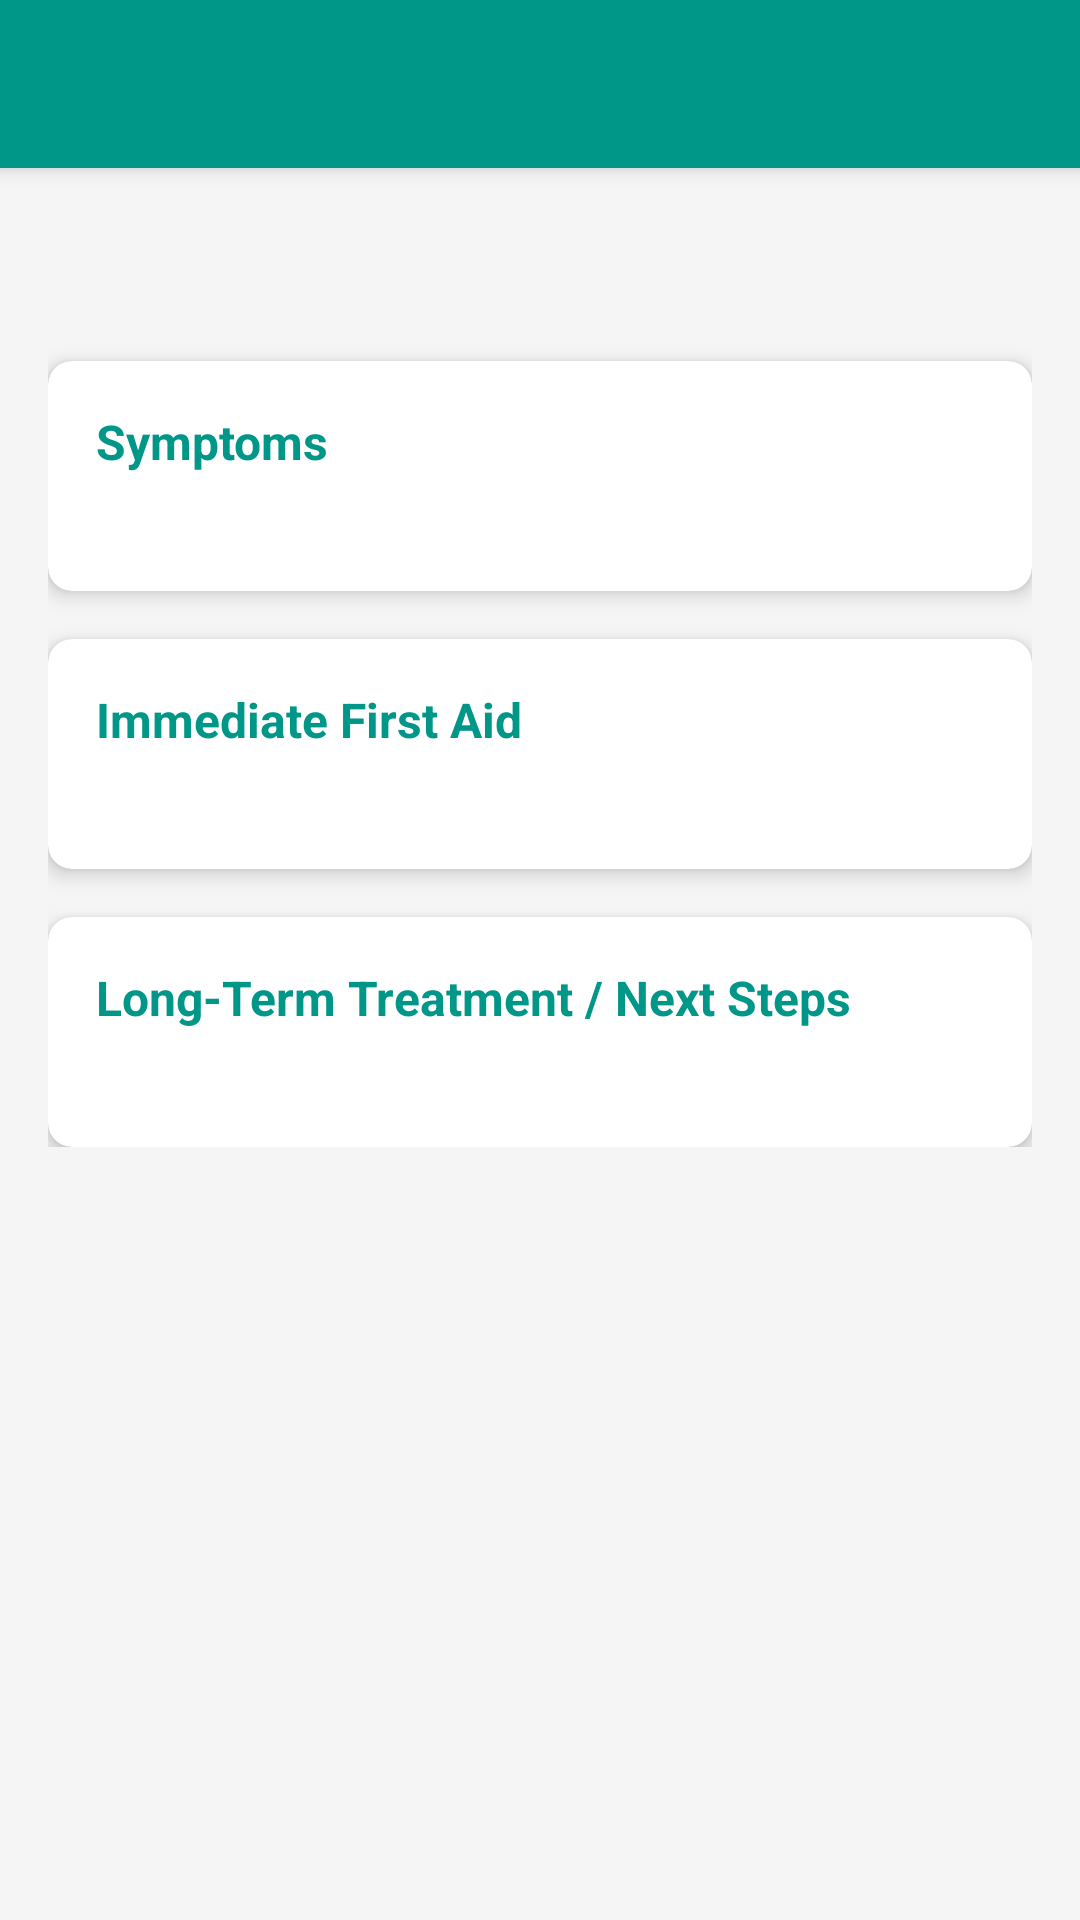

The Android layout XML behind this screen, and the referenced resources:
<!-- AndroidManifest.xml: application theme Theme.Healthcare -->
<!-- res/layout/activity_disease_detail.xml -->
<?xml version="1.0" encoding="utf-8"?>
<LinearLayout xmlns:android="http://schemas.android.com/apk/res/android"
    xmlns:app="http://schemas.android.com/apk/res-auto"
    xmlns:tools="http://schemas.android.com/tools"
    android:layout_width="match_parent"
    android:layout_height="match_parent"
    android:orientation="vertical"
    android:background="@color/background_light"
    tools:context=".DiseaseDetailActivity">

    <androidx.appcompat.widget.Toolbar
        android:id="@+id/toolbar_detail"
        android:layout_width="match_parent"
        android:layout_height="?attr/actionBarSize"
        android:background="?attr/colorPrimary"
        android:elevation="4dp"
        app:popupTheme="@style/ThemeOverlay.AppCompat.Light"
        app:theme="@style/ThemeOverlay.AppTheme.Toolbar" />

    <ScrollView
        android:layout_width="match_parent"
        android:layout_height="match_parent">

        <LinearLayout
            android:layout_width="match_parent"
            android:layout_height="wrap_content"
            android:orientation="vertical"
            android:padding="16dp">

            <TextView
                android:id="@+id/text_disease_name"
                android:layout_width="match_parent"
                android:layout_height="wrap_content"
                android:textSize="24sp"
                android:textStyle="bold"
                android:textColor="@color/health_primary_dark"
                android:layout_marginBottom="16dp"
                tools:text="Common Cold (Viral Infection)" />

            <androidx.cardview.widget.CardView
                style="@style/DetailCardStyle"
                android:layout_marginBottom="16dp">
                <LinearLayout style="@style/DetailSectionLayout">
                    <TextView style="@style/DetailHeader" android:text="Symptoms" />
                    <TextView
                        android:id="@+id/text_symptoms_content"
                        style="@style/DetailContent"
                        tools:text="Runny nose, sneezing, sore throat, cough, mild fever, headache, body aches." />
                </LinearLayout>
            </androidx.cardview.widget.CardView>

            <androidx.cardview.widget.CardView
                style="@style/DetailCardStyle"
                android:layout_marginBottom="16dp">
                <LinearLayout style="@style/DetailSectionLayout">
                    <TextView style="@style/DetailHeader" android:text="Immediate First Aid" />
                    <TextView
                        android:id="@+id/text_first_aid_content"
                        style="@style/DetailContent"
                        tools:text="Rest, stay hydrated (water, clear fluids), use saline nasal spray, over-the-counter pain relievers (Paracetamol)." />
                </LinearLayout>
            </androidx.cardview.widget.CardView>

            <androidx.cardview.widget.CardView
                style="@style/DetailCardStyle">
                <LinearLayout style="@style/DetailSectionLayout">
                    <TextView style="@style/DetailHeader" android:text="Long-Term Treatment / Next Steps" />
                    <TextView
                        android:id="@+id/text_long_term_content"
                        style="@style/DetailContent"
                        tools:text="Viral infections resolve themselves. Focus on immune support (Vitamin C, Zinc) and hygiene to prevent spread." />
                </LinearLayout>
            </androidx.cardview.widget.CardView>

        </LinearLayout>
    </ScrollView>
</LinearLayout>
<!-- resources referenced by this layout -->
<resources>
  <color name="background_light">#F5F5F5</color>
  <color name="health_primary_dark">#00796B</color>
  <style name="DetailCardStyle" parent="CardView.Light">
          <item name="android:layout_width">match_parent</item>
          <item name="android:layout_height">wrap_content</item>
          <item name="cardCornerRadius">8dp</item>
          <item name="cardElevation">4dp</item>
      </style>
  <style name="DetailContent">
          <item name="android:layout_width">match_parent</item>
          <item name="android:layout_height">wrap_content</item>
          <item name="android:textSize">14sp</item>
          <item name="android:textColor">@color/black</item>
      </style>
  <style name="DetailHeader">
          <item name="android:layout_width">wrap_content</item>
          <item name="android:layout_height">wrap_content</item>
          <item name="android:textSize">16sp</item>
          <item name="android:textStyle">bold</item>
          <item name="android:textColor">@color/health_primary</item>
          <item name="android:layout_marginBottom">4dp</item>
      </style>
  <style name="DetailSectionLayout">
          <item name="android:layout_width">match_parent</item>
          <item name="android:layout_height">wrap_content</item>
          <item name="android:orientation">vertical</item>
          <item name="android:padding">16dp</item>
      </style>
  <style name="ThemeOverlay.AppTheme.Toolbar" parent="ThemeOverlay.AppCompat.ActionBar">
          
          <item name="android:textColorPrimary">@android:color/white</item>
      </style>
  <style name="Theme.Healthcare" parent="Theme.MaterialComponents.DayNight.NoActionBar">
          
          
          <item name="colorPrimary">@color/health_primary</item>
          <item name="colorPrimaryDark">@color/health_primary_dark</item>
          <item name="colorAccent">@color/health_accent</item>
  
          
          <item name="android:windowActivityTransitions" tools:targetApi="lollipop">true</item>
      </style>
  <color name="black">#FF000000</color>
  <color name="health_primary">#009688</color>
  <color name="health_accent">#4CAF50</color>
</resources>
